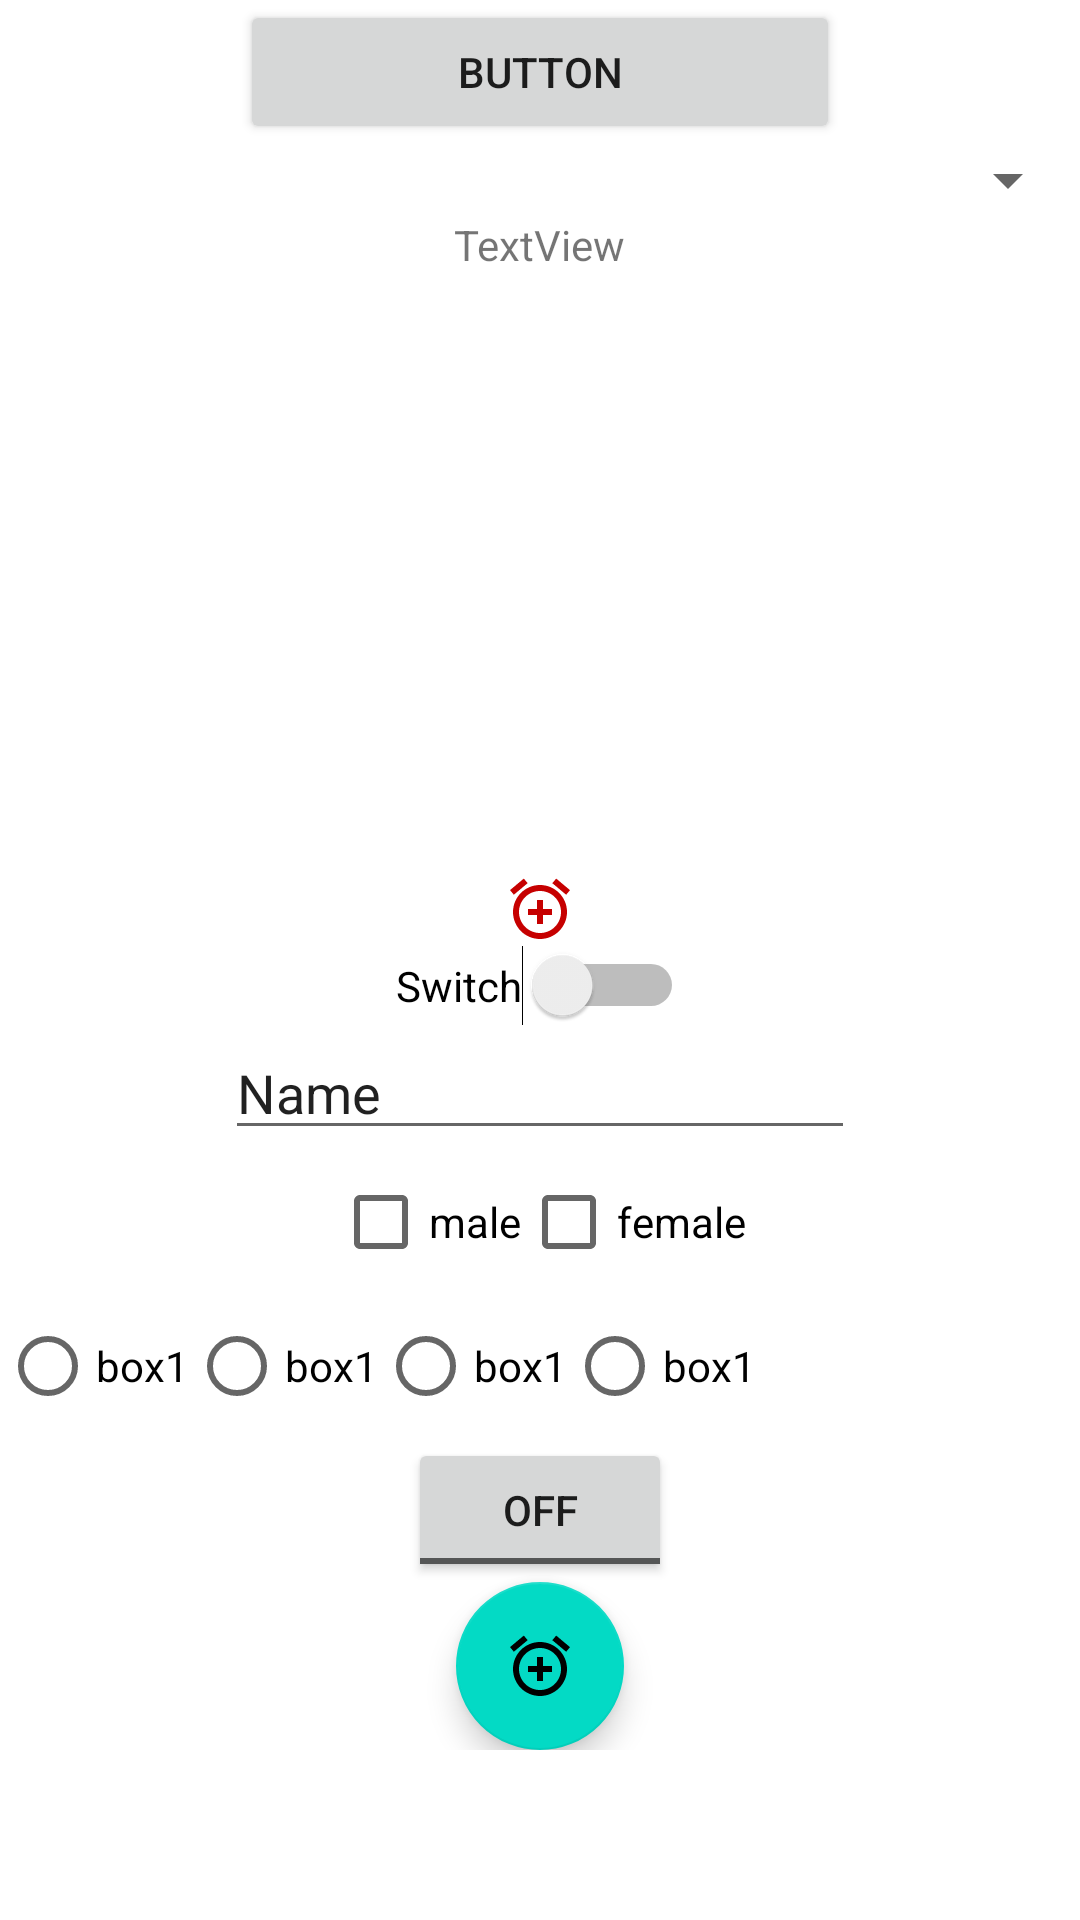

The Android layout XML behind this screen, and the referenced resources:
<!-- AndroidManifest.xml: application theme Theme.MyApplication -->
<!-- res/layout/activity_main.xml -->
<?xml version="1.0" encoding="utf-8"?>
<ScrollView
    xmlns:android="http://schemas.android.com/apk/res/android"
    xmlns:app="http://schemas.android.com/apk/res-auto"
    xmlns:tools="http://schemas.android.com/tools"
    android:layout_width="match_parent"
    android:layout_height="match_parent">


    <androidx.appcompat.widget.LinearLayoutCompat
        android:layout_width="match_parent"
        android:layout_height="match_parent"
        android:orientation="vertical"
        android:background="@drawable/i1"
        android:gravity="center_horizontal"
        tools:context=".MainActivity">

        <Button
            android:id="@+id/my_button"
            android:layout_width="200dp"
            android:layout_height="wrap_content"
            android:onClick="next_Act"
            android:text="Button"/>

        <Spinner
            android:id="@+id/spinner"
            android:layout_width="match_parent"
            android:layout_height="wrap_content" />

        <TextView
            android:id="@+id/textView"
            android:layout_width="wrap_content"
            android:layout_height="wrap_content"
            android:text="TextView" />

        <ImageView
            android:id="@+id/imageView4"
            android:layout_width="wrap_content"
            android:layout_height="200dp"
            tools:srcCompat="@tools:sample/avatars" />

        <ImageView
            android:id="@+id/imageView2"
            android:layout_width="wrap_content"
            android:layout_height="wrap_content"
            android:src="@drawable/ic_baseline_add_alarm_24"/>

        <Switch
            android:id="@+id/switch1"
            android:layout_width="wrap_content"
            android:layout_height="wrap_content"
            android:text="Switch" />

        <EditText
            android:id="@+id/editTextTextPersonName"
            android:layout_width="wrap_content"
            android:layout_height="wrap_content"
            android:ems="10"
            android:inputType="textPersonName"
            android:text="Name" />

        <androidx.appcompat.widget.LinearLayoutCompat
            android:layout_width="match_parent"
            android:layout_height="wrap_content"
            android:gravity="center_horizontal">

            <CheckBox
                android:id="@+id/box1"
                android:layout_width="wrap_content"
                android:layout_height="wrap_content"
                android:text="male"/>

            <CheckBox
                android:id="@+id/box2"
                android:layout_width="wrap_content"
                android:layout_height="wrap_content"
                android:text="female"/>

        </androidx.appcompat.widget.LinearLayoutCompat>


        <RadioGroup
            android:id="@+id/rg"
            android:layout_width="match_parent"
            android:layout_height="wrap_content"
            android:orientation="horizontal">

            <RadioButton
                android:id="@+id/rBox1"
                android:layout_width="wrap_content"
                android:layout_height="wrap_content"
                android:text="box1"/>
            <RadioButton
                android:id="@+id/rBox2"
                android:layout_width="wrap_content"
                android:layout_height="wrap_content"
                android:text="box1"/>
            <RadioButton
                android:id="@+id/rBox3"
                android:layout_width="wrap_content"
                android:layout_height="wrap_content"
                android:text="box1"/>
            <RadioButton
                android:id="@+id/rBox4"
                android:layout_width="wrap_content"
                android:layout_height="wrap_content"
                android:text="box1"/>

        </RadioGroup>

        <ToggleButton
            android:id="@+id/toggleButton"
            android:layout_width="wrap_content"
            android:layout_height="wrap_content"
            android:text="ToggleButton" />

        <com.google.android.material.floatingactionbutton.FloatingActionButton
            android:id="@+id/floatingActionButton"
            android:layout_width="wrap_content"
            android:layout_height="wrap_content"
            android:clickable="true"
            app:srcCompat="@drawable/ic_baseline_add_alarm_24" />



        
        
        

        
        
        
        
        


        


    </androidx.appcompat.widget.LinearLayoutCompat>

</ScrollView>
<!-- resources referenced by this layout -->
<resources>
  <!-- drawable ic_baseline_add_alarm_24 (drawable) -->
  <vector android:height="24dp" android:tint="#C60000"
      android:viewportHeight="24" android:viewportWidth="24"
      android:width="24dp" xmlns:android="http://schemas.android.com/apk/res/android">
      <path android:fillColor="@android:color/white" android:pathData="M7.88,3.39L6.6,1.86 2,5.71l1.29,1.53 4.59,-3.85zM22,5.72l-4.6,-3.86 -1.29,1.53 4.6,3.86L22,5.72zM12,4c-4.97,0 -9,4.03 -9,9s4.02,9 9,9c4.97,0 9,-4.03 9,-9s-4.03,-9 -9,-9zM12,20c-3.87,0 -7,-3.13 -7,-7s3.13,-7 7,-7 7,3.13 7,7 -3.13,7 -7,7zM13,9h-2v3L8,12v2h3v3h2v-3h3v-2h-3L13,9z"/>
  </vector>
  <style name="Theme.MyApplication" parent="Theme.MaterialComponents.DayNight.DarkActionBar">
          
          <item name="colorPrimary">#ED3737</item>
          <item name="colorPrimaryVariant">#FF0000</item>
          <item name="colorOnPrimary">@color/white</item>
          
          <item name="colorSecondary">@color/teal_200</item>
          <item name="colorSecondaryVariant">@color/teal_700</item>
          <item name="colorOnSecondary">@color/black</item>
          
          <item name="android:statusBarColor" tools:targetApi="l">?attr/colorPrimaryVariant</item>
          
      </style>
  <!-- not gathered from this repository: default colours our renderer supplied (Android Studio template values) -->
  <color name="teal_200">#FF03DAC5</color>
  <color name="teal_700">#FF018786</color>
  <color name="black">#FF000000</color>
  <color name="white">#FFFFFFFF</color>
</resources>
